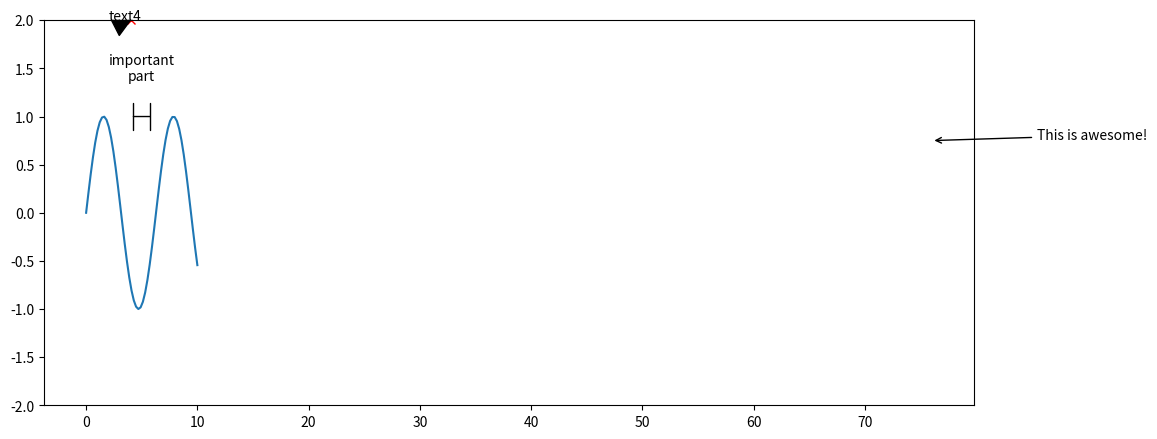

Source code (Python):
import matplotlib.pyplot as plt
import numpy as np


# You could use two calls to ax.annotate - one to add the text and one to draw an arrow with flat ends spanning the range you want to annotate:
xx = np.linspace(0,10)
yy = np.sin(xx)

fig, ax = plt.subplots(1,1, figsize=(12,5))
ax.plot(xx,yy)
ax.set_ylim([-2,2])

ax.annotate('', xy=(4, 1), xytext=(6, 1), xycoords='data', textcoords='data',
            arrowprops={'arrowstyle': '|-|'})
ax.annotate('important\npart', xy=(5, 1.5), ha='center', va='center')


# a arrow to point axvspan()
import matplotlib.pyplot as plt

plt.axvspan(76, 76, facecolor='g', alpha=1)
plt.annotate('This is awesome!',
             xy=(76, 0.75),
             xycoords='data',
             textcoords='offset points',
             arrowprops=dict(arrowstyle="->"))
plt.show()


import matplotlib.pyplot as plt

x_position = [1,6,2,7,4,5]
y_position = [8,4,7,7,2,4]

plt.plot(x_position, y_position, 'rx')

labels = ['text{}'.format(i) for i in range(len(x_position))]
for label, x, y in zip(labels, x_position, y_position):
    plt.annotate(label, xy=(x, y), xytext=(2, 2),
    arrowprops=dict(facecolor='black', shrink=0.05))
plt.show()